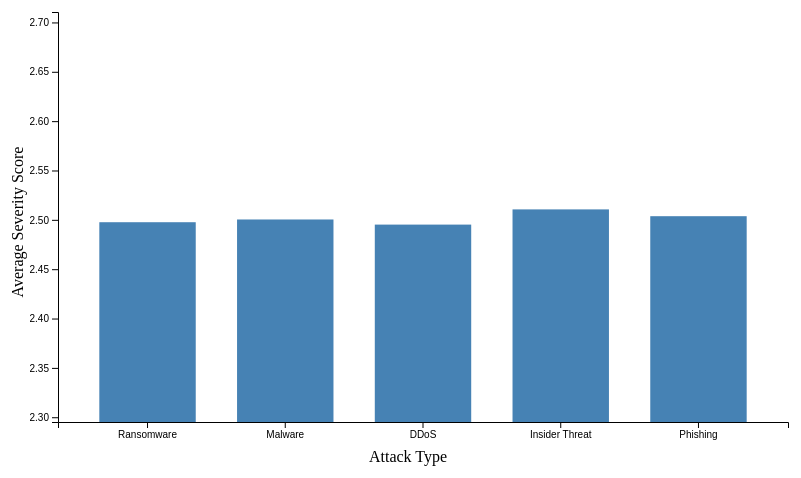
D3 v6 page, settled after 360 driven frames (6 s of simulated time); the page loaded 1 data file(s).


        // Load CSV file dynamically
        d3.csv("ai_ml_cybersecurity_dataset.csv").then(data => {
            // Map severity levels to numeric values
            const severityMapping = { "Low": 1, "Medium": 2, "High": 3, "Critical": 4 };

            // Convert severity to numerical values
            data.forEach(d => {
                d.SeverityScore = severityMapping[d["Attack Severity"]];
            });

            const attackGroups = d3.group(data, d => d["Attack Type"]);
            const attackData = Array.from(attackGroups, ([attack, values]) => ({
                attack: attack,
                severity: d3.mean(values, d => d.SeverityScore)
            }));

            // Dimensions
            const width = 800, height = 500;
            const margin = { top: 40, right: 20, bottom: 50, left: 50 };

            // Adjusted Scales to enhance visibility of differences
            const xScale = d3.scaleBand()
                .domain(attackData.map(d => d.attack))
                .range([margin.left, width - margin.right])
                .padding(0.3);

            const yScale = d3.scaleLinear()
                .domain([Math.min(...attackData.map(d => d.severity)) - 0.2, Math.max(...attackData.map(d => d.severity)) + 0.2])
                .range([height - margin.bottom, margin.top]);

            // Create SVG
            const svg = d3.select("svg").attr("width", width).attr("height", height);

            // Bars
            svg.selectAll("rect")
                .data(attackData)
                .enter()
                .append("rect")
                .attr("x", d => xScale(d.attack))
                .attr("y", d => yScale(d.severity))
                .attr("width", xScale.bandwidth())
                .attr("height", d => height - margin.bottom - yScale(d.severity))
                .attr("fill", "steelblue");

            // X-axis
            svg.append("g")
                .attr("transform", `translate(0,${height - margin.bottom})`)
                .call(d3.axisBottom(xScale));

            // Y-axis
            svg.append("g")
                .attr("transform", `translate(${margin.left},0)`)
                .call(d3.axisLeft(yScale).ticks(6));

            // Labels
            svg.append("text")
                .attr("x", width / 2)
                .attr("y", height - 10)
                .attr("text-anchor", "middle")
                .text("Attack Type");

            svg.append("text")
                .attr("x", -height / 2)
                .attr("y", 15)
                .attr("text-anchor", "middle")
                .attr("transform", "rotate(-90)")
                .text("Average Severity Score");
        });
    

### data: ai_ml_cybersecurity_dataset.csv
Source IP, Attack Type, Attack Severity, Data Exfiltrated, Response Action
219.80.193.15, Ransomware, Critical, FALSE, Eradicated
110.155.68.245, Malware, Critical, TRUE, Eradicated
171.153.115.83, Ransomware, High, FALSE, Eradicated
29.49.228.195, DDoS, Critical, FALSE, Contained
120.43.64.52, Malware, Medium, FALSE, Eradicated
114.170.234.8, Insider Threat, Medium, FALSE, Recovered
212.62.126.191, DDoS, Medium, FALSE, Recovered
24.171.248.77, Insider Threat, Low, FALSE, Blocked
78.151.115.57, Malware, Medium, FALSE, Blocked
118.187.114.245, Ransomware, High, FALSE, Blocked
17.33.248.161, Phishing, Critical, FALSE, Contained
141.136.226.234, Malware, Critical, FALSE, Recovered
124.109.149.194, Insider Threat, High, FALSE, Contained
171.168.160.38, Ransomware, Medium, FALSE, Recovered
174.241.16.56, Phishing, Medium, FALSE, Blocked
28.169.253.49, DDoS, Low, FALSE, Blocked
144.132.58.48, Ransomware, High, FALSE, Recovered
81.135.130.62, DDoS, High, TRUE, Recovered
34.99.80.76, DDoS, Critical, FALSE, Recovered
100.11.99.79, Malware, Low, FALSE, Blocked
122.41.245.80, DDoS, Critical, FALSE, Recovered
76.61.171.42, Phishing, Medium, FALSE, Recovered
155.206.91.171, Insider Threat, Medium, FALSE, Blocked
4.48.56.153, DDoS, Low, FALSE, Eradicated
158.117.101.117, Malware, Low, FALSE, Eradicated
209.216.166.104, Phishing, Critical, FALSE, Contained
19.106.148.133, Ransomware, Medium, FALSE, Blocked
193.97.22.26, Phishing, High, FALSE, Blocked
169.21.110.36, Malware, High, FALSE, Contained
82.44.218.233, Ransomware, Low, FALSE, Contained
178.59.142.94, DDoS, High, FALSE, Recovered
212.16.254.164, Malware, Medium, FALSE, Blocked
163.236.235.129, Ransomware, Critical, FALSE, Blocked
6.211.125.139, Ransomware, Critical, FALSE, Blocked
131.204.232.37, Malware, High, FALSE, Blocked
76.115.108.13, Ransomware, Critical, FALSE, Contained
125.247.64.68, Insider Threat, Low, FALSE, Eradicated
28.220.191.235, Phishing, Medium, FALSE, Recovered
191.176.41.198, Phishing, High, FALSE, Eradicated
36.16.136.253, Phishing, Critical, FALSE, Contained
81.179.21.66, Malware, Low, FALSE, Eradicated
188.125.41.179, Ransomware, High, FALSE, Recovered
152.170.255.135, Ransomware, High, FALSE, Blocked
69.225.77.69, Insider Threat, Medium, FALSE, Eradicated
68.222.251.185, Insider Threat, High, FALSE, Contained
79.221.159.196, Insider Threat, Critical, FALSE, Contained
31.179.210.66, Insider Threat, Critical, FALSE, Eradicated
106.185.31.247, Phishing, Low, FALSE, Blocked
65.187.40.47, Phishing, Medium, FALSE, Contained
63.237.66.14, Ransomware, High, FALSE, Contained
60.145.86.168, Insider Threat, Low, FALSE, Blocked
195.126.127.75, Malware, High, FALSE, Recovered
38.13.147.61, Insider Threat, Low, FALSE, Eradicated
163.57.236.115, DDoS, High, FALSE, Contained
156.235.162.236, Malware, Low, FALSE, Blocked
132.62.64.48, Ransomware, Medium, FALSE, Contained
203.243.228.198, Phishing, High, FALSE, Blocked
101.39.121.96, DDoS, Medium, FALSE, Blocked
179.248.116.15, Ransomware, Low, FALSE, Blocked
23.1.138.40, Insider Threat, Medium, FALSE, Contained
... 19,940 more rows